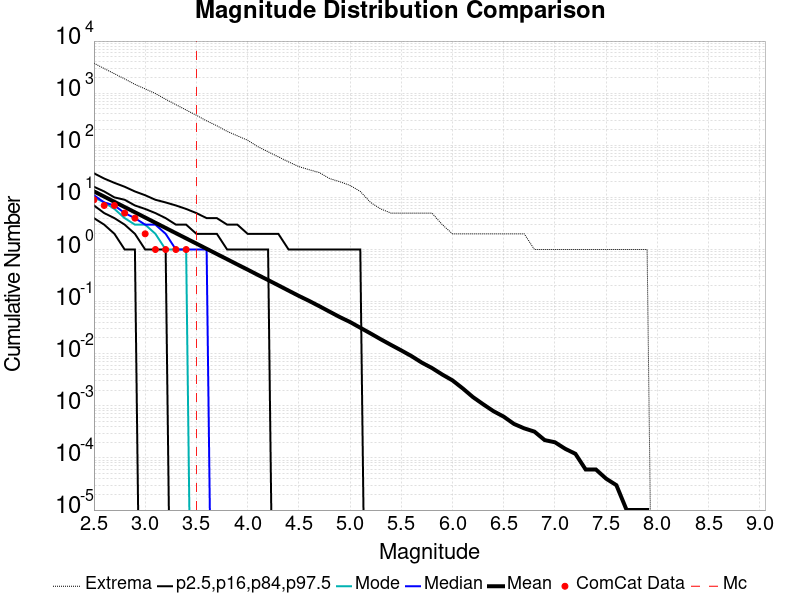

The file beside this chart, header and first rows:
Magnitude, ComCat Data, Simulation Mean, Simulation Median, Simulation Mode, Simulation Minimum, Simulation Maximum, 2.5 %-ile, 16 %-ile, 84 %-ile, 97.5 %-ile
2.5, 9.0, 13.05, 11.0, 10.0, 0.0, 3762, 4.0, 7.0, 16.0, 29.0
2.6, 7.0, 10.36, 8.0, 8.0, 0.0, 2966, 3.0, 5.0, 13.0, 23.0
2.7, 7.0, 8.217, 7.0, 6.0, 0.0, 2361, 2.0, 4.0, 10.0, 19.0
2.8, 5.0, 6.526, 5.0, 4.0, 0.0, 1879, 1.0, 3.0, 9.0, 16.0
2.9, 4.0, 5.179, 4.0, 3.0, 0.0, 1476, 1.0, 2.0, 7.0, 13.0
3.0, 2.0, 4.112, 3.0, 3.0, 0.0, 1208, 0.0, 1.0, 6.0, 11.0
3.1, 1.0, 3.264, 3.0, 2.0, 0.0, 985.0, 0.0, 1.0, 5.0, 9.0
3.2, 1.0, 2.592, 2.0, 1.0, 0.0, 764.0, 0.0, 1.0, 4.0, 8.0
3.3, 1.0, 2.058, 1.0, 1.0, 0.0, 602.0, 0.0, 0.0, 3.0, 7.0
3.4, 1.0, 1.635, 1.0, 1.0, 0.0, 475.0, 0.0, 0.0, 3.0, 6.0
3.5, 0.0, 1.299, 1.0, 0.0, 0.0, 377.0, 0.0, 0.0, 2.0, 5.0
3.6, 0.0, 1.032, 1.0, 0.0, 0.0, 294.0, 0.0, 0.0, 2.0, 4.0
3.7, 0.0, 0.8188, 0.0, 0.0, 0.0, 237.0, 0.0, 0.0, 2.0, 4.0
3.8, 0.0, 0.6509, 0.0, 0.0, 0.0, 185.0, 0.0, 0.0, 1.0, 3.0
3.9, 0.0, 0.5163, 0.0, 0.0, 0.0, 152.0, 0.0, 0.0, 1.0, 3.0
4.0, 0.0, 0.4111, 0.0, 0.0, 0.0, 125.0, 0.0, 0.0, 1.0, 2.0
4.1, 0.0, 0.3253, 0.0, 0.0, 0.0, 94.0, 0.0, 0.0, 1.0, 2.0
4.2, 0.0, 0.2589, 0.0, 0.0, 0.0, 75.0, 0.0, 0.0, 1.0, 2.0
4.3, 0.0, 0.2055, 0.0, 0.0, 0.0, 60.0, 0.0, 0.0, 0.0, 2.0
4.4, 0.0, 0.1626, 0.0, 0.0, 0.0, 48.0, 0.0, 0.0, 0.0, 1.0
4.5, 0.0, 0.1288, 0.0, 0.0, 0.0, 39.0, 0.0, 0.0, 0.0, 1.0
4.6, 0.0, 0.1033, 0.0, 0.0, 0.0, 34.0, 0.0, 0.0, 0.0, 1.0
4.7, 0.0, 0.08177, 0.0, 0.0, 0.0, 30.0, 0.0, 0.0, 0.0, 1.0
4.8, 0.0, 0.0642, 0.0, 0.0, 0.0, 23.0, 0.0, 0.0, 0.0, 1.0
4.9, 0.0, 0.05051, 0.0, 0.0, 0.0, 20.0, 0.0, 0.0, 0.0, 1.0
5.0, 0.0, 0.04061, 0.0, 0.0, 0.0, 17.0, 0.0, 0.0, 0.0, 1.0
5.1, 0.0, 0.03152, 0.0, 0.0, 0.0, 13.0, 0.0, 0.0, 0.0, 1.0
5.2, 0.0, 0.02451, 0.0, 0.0, 0.0, 8.0, 0.0, 0.0, 0.0, 0.0
5.3, 0.0, 0.01892, 0.0, 0.0, 0.0, 6.0, 0.0, 0.0, 0.0, 0.0
5.4, 0.0, 0.01475, 0.0, 0.0, 0.0, 5.0, 0.0, 0.0, 0.0, 0.0
5.5, 0.0, 0.01158, 0.0, 0.0, 0.0, 5.0, 0.0, 0.0, 0.0, 0.0
5.6, 0.0, 0.009, 0.0, 0.0, 0.0, 5.0, 0.0, 0.0, 0.0, 0.0
5.7, 0.0, 0.00676, 0.0, 0.0, 0.0, 5.0, 0.0, 0.0, 0.0, 0.0
5.8, 0.0, 0.00531, 0.0, 0.0, 0.0, 5.0, 0.0, 0.0, 0.0, 0.0
5.9, 0.0, 0.00399, 0.0, 0.0, 0.0, 3.0, 0.0, 0.0, 0.0, 0.0
6.0, 0.0, 0.00308, 0.0, 0.0, 0.0, 2.0, 0.0, 0.0, 0.0, 0.0
6.1, 0.0, 0.00216, 0.0, 0.0, 0.0, 2.0, 0.0, 0.0, 0.0, 0.0
6.2, 0.0, 0.00147, 0.0, 0.0, 0.0, 2.0, 0.0, 0.0, 0.0, 0.0
6.3, 0.0, 0.00107, 0.0, 0.0, 0.0, 2.0, 0.0, 0.0, 0.0, 0.0
6.4, 0.0, 7.9E-4, 0.0, 0.0, 0.0, 2.0, 0.0, 0.0, 0.0, 0.0
6.5, 0.0, 6.2E-4, 0.0, 0.0, 0.0, 2.0, 0.0, 0.0, 0.0, 0.0
6.6, 0.0, 4.5E-4, 0.0, 0.0, 0.0, 2.0, 0.0, 0.0, 0.0, 0.0
6.7, 0.0, 3.7E-4, 0.0, 0.0, 0.0, 2.0, 0.0, 0.0, 0.0, 0.0
6.8, 0.0, 3.2E-4, 0.0, 0.0, 0.0, 1.0, 0.0, 0.0, 0.0, 0.0
6.9, 0.0, 2.2E-4, 0.0, 0.0, 0.0, 1.0, 0.0, 0.0, 0.0, 0.0
7.0, 0.0, 2.0E-4, 0.0, 0.0, 0.0, 1.0, 0.0, 0.0, 0.0, 0.0
7.1, 0.0, 1.5E-4, 0.0, 0.0, 0.0, 1.0, 0.0, 0.0, 0.0, 0.0
7.2, 0.0, 1.2E-4, 0.0, 0.0, 0.0, 1.0, 0.0, 0.0, 0.0, 0.0
7.3, 0.0, 6.0E-5, 0.0, 0.0, 0.0, 1.0, 0.0, 0.0, 0.0, 0.0
7.4, 0.0, 6.0E-5, 0.0, 0.0, 0.0, 1.0, 0.0, 0.0, 0.0, 0.0
7.5, 0.0, 4.0E-5, 0.0, 0.0, 0.0, 1.0, 0.0, 0.0, 0.0, 0.0
7.6, 0.0, 3.0E-5, 0.0, 0.0, 0.0, 1.0, 0.0, 0.0, 0.0, 0.0
7.7, 0.0, 1.0E-5, 0.0, 0.0, 0.0, 1.0, 0.0, 0.0, 0.0, 0.0
7.8, 0.0, 1.0E-5, 0.0, 0.0, 0.0, 1.0, 0.0, 0.0, 0.0, 0.0
7.9, 0.0, 1.0E-5, 0.0, 0.0, 0.0, 1.0, 0.0, 0.0, 0.0, 0.0
8.0, 0.0, 0.0, 0.0, 0.0, 0.0, 0.0, 0.0, 0.0, 0.0, 0.0
8.1, 0.0, 0.0, 0.0, 0.0, 0.0, 0.0, 0.0, 0.0, 0.0, 0.0
8.2, 0.0, 0.0, 0.0, 0.0, 0.0, 0.0, 0.0, 0.0, 0.0, 0.0
8.3, 0.0, 0.0, 0.0, 0.0, 0.0, 0.0, 0.0, 0.0, 0.0, 0.0
8.4, 0.0, 0.0, 0.0, 0.0, 0.0, 0.0, 0.0, 0.0, 0.0, 0.0
... 6 more rows
